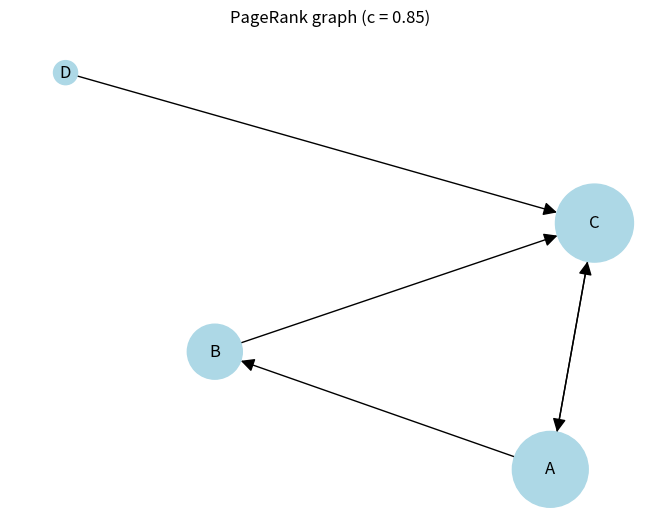

This figure's Python source:
import numpy as np
import networkx as nx
import matplotlib.pyplot as plt

# -------------------------------------------------
# 1) Build the directed graph
# -------------------------------------------------
G = nx.DiGraph()
G.add_edges_from([
    ("A", "B"),
    ("A", "C"),
    ("B", "C"),
    ("C", "A"),
    ("D", "C")
])

nodes = ["A", "B", "C", "D"]
idx = {n: i for i, n in enumerate(nodes)}
N = len(nodes)

# -------------------------------------------------
# 2) Parameters (c = 0.85)
# -------------------------------------------------
c = 0.85                  # damping factor
eps = 1e-12               # convergence tolerance
max_iter = 100            # safety cap

# Teleportation vector
v = np.ones(N) / N

# -------------------------------------------------
# 3) Transition matrix P (row-stochastic)
#    rows = source, cols = destination
# -------------------------------------------------
P = np.zeros((N, N))

for src in nodes:
    out_neighbors = list(G.successors(src))
    if len(out_neighbors) == 0:
        P[idx[src], :] = 1.0 / N
    else:
        prob = 1.0 / len(out_neighbors)
        for dst in out_neighbors:
            P[idx[src], idx[dst]] = prob

print("Transition matrix P (rows=source, cols=destination):")
print(P)

# -------------------------------------------------
# 4) Initial distribution: all ones → normalized
# -------------------------------------------------
p = np.ones(N)
p = p / p.sum()

print("\nInitial distribution p0:")
print({nodes[i]: float(p[i]) for i in range(N)})

# -------------------------------------------------
# 5) Power iteration (print ALL t values)
# -------------------------------------------------
print("\nIterations:")
print(f"t=0: { {nodes[i]: float(p[i]) for i in range(N)} }")

history = [p.copy()]

for t in range(1, max_iter + 1):
    p_next = c * (p @ P) + (1 - c) * v
    diff = np.linalg.norm(p_next - p, ord=1)

    print(
        f"t={t}: "
        f"{ {nodes[i]: float(p_next[i]) for i in range(N)} } "
        f"L1 diff = {diff:.3e}"
    )

    history.append(p_next.copy())
    p = p_next

    if diff < eps:
        print(f"\n✅ Converged at iteration {t}")
        break
else:
    print("\n⚠️ Did not converge within max_iter")

# -------------------------------------------------
# 6) Final PageRank results
# -------------------------------------------------
final_ranks = {nodes[i]: float(p[i]) for i in range(N)}
ordered = sorted(final_ranks.items(), key=lambda x: x[1], reverse=True)

print("\nFinal converged PageRank (manual iteration):")
print(final_ranks)

print("\nRanking order:")
for n, score in ordered:
    print(f"{n}: {score:.12f}")

# -------------------------------------------------
# 7) Compare with NetworkX PageRank
# -------------------------------------------------
nx_ranks = nx.pagerank(G, alpha=c, tol=1e-12)
print("\nNetworkX PageRank:")
print(nx_ranks)

print("\nAbsolute differences |manual − networkx|:")
print({n: abs(final_ranks[n] - nx_ranks[n]) for n in nodes})

# -------------------------------------------------
# 8) Draw the graph (node size ∝ PageRank)
# -------------------------------------------------
pos = nx.spring_layout(G, seed=42)
node_sizes = [8000 * final_ranks[n] for n in nodes]

nx.draw(
    G,
    pos,
    with_labels=True,
    node_size=node_sizes,
    node_color="lightblue",
    arrows=True,
    arrowsize=20
)

plt.title("PageRank graph (c = 0.85)")

# -------------------------------------------------
# Internal Consistency Check 
# Verification of the relation: p = pG
# -------------------------------------------------
# 1. Reconstruct the Google Matrix G
G_matrix = c * P + (1 - c) * v

# 2. Calculate pG (the product of our final vector and the Google matrix)
p_G = p @ G_matrix

# 3. Calculate the L1 residual error between p and pG
residual_error = np.linalg.norm(p - p_G, ord=1)

print("\n--- Numerical Verification ---")
print(f"Residual error ||p - pG||_1: {residual_error:.2e}")

if residual_error < 1e-12:
    print("✅ Verification Successful: p is a stationary distribution (p = pG).")
else:
    print("⚠️ Verification Warning: Significant difference between p and pG.")
plt.show()
